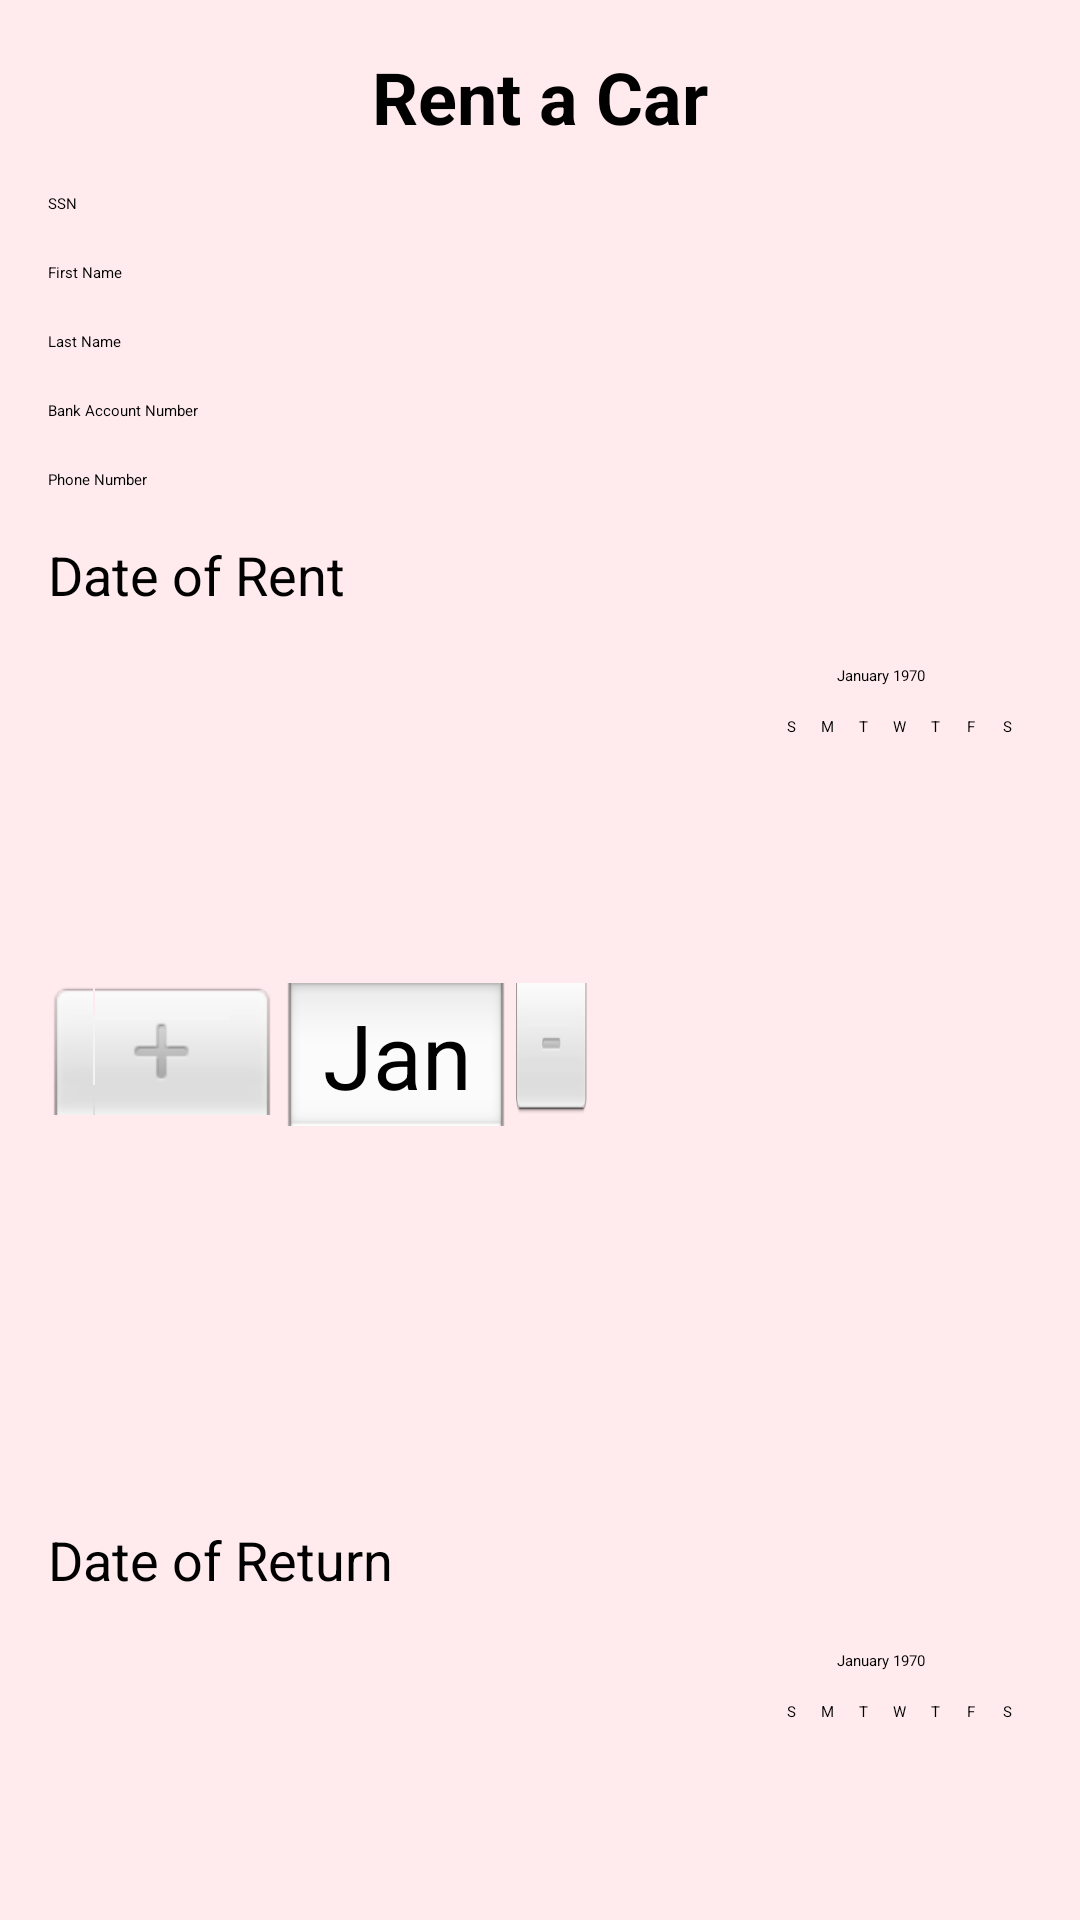

This screen was rendered from an Android layout file. Write that file and the resources it references.
<!-- AndroidManifest.xml: application theme Theme.Project -->
<!-- res/layout/activity_form.xml -->
<?xml version="1.0" encoding="utf-8"?>
<LinearLayout xmlns:android="http://schemas.android.com/apk/res/android"
    xmlns:app="http://schemas.android.com/apk/res-auto"
    xmlns:tools="http://schemas.android.com/tools"
    android:layout_width="match_parent"
    android:layout_height="match_parent"
    android:background="#FFEBEE"
    android:orientation="vertical"
    android:padding="16dp"
    tools:context=".FormActivity">

<ScrollView
android:layout_width="match_parent"
android:layout_height="wrap_content">

<LinearLayout
    android:layout_width="match_parent"
    android:layout_height="wrap_content"
    android:orientation="vertical">

    <TextView
        android:layout_width="wrap_content"
        android:layout_height="wrap_content"
        android:text="Rent a Car"
        android:textColor="#000000"
        android:textSize="24sp"
        android:textStyle="bold"
        android:layout_gravity="center"
        android:paddingBottom="16dp" />

    <EditText
        android:id="@+id/ssn"
        android:layout_width="match_parent"
        android:layout_height="wrap_content"
        android:hint="SSN"
        android:inputType="number"
        android:textColor="#000000"
        android:textColorHint="#000000"
        android:backgroundTint="#000000" />

    <EditText
        android:id="@+id/first_name"
        android:layout_width="match_parent"
        android:layout_height="wrap_content"
        android:hint="First Name"
        android:inputType="textPersonName"
        android:textColor="#000000"
        android:textColorHint="#000000"
        android:backgroundTint="#000000"
        android:layout_marginTop="16dp" />

    <EditText
        android:id="@+id/last_name"
        android:layout_width="match_parent"
        android:layout_height="wrap_content"
        android:hint="Last Name"
        android:inputType="textPersonName"
        android:textColor="#000000"
        android:textColorHint="#000000"
        android:backgroundTint="#000000"
        android:layout_marginTop="16dp" />

    <EditText
        android:id="@+id/bank_account_number"
        android:layout_width="match_parent"
        android:layout_height="wrap_content"
        android:hint="Bank Account Number"
        android:inputType="number"
        android:textColor="#000000"
        android:textColorHint="#000000"
        android:backgroundTint="#000000"
        android:layout_marginTop="16dp" />

    <EditText
        android:id="@+id/phone_number"
        android:layout_width="match_parent"
        android:layout_height="wrap_content"
        android:hint="Phone Number"
        android:inputType="phone"
        android:textColor="#000000"
        android:textColorHint="#000000"
        android:backgroundTint="#000000"
        android:layout_marginTop="16dp" />

    <TextView
        android:layout_width="match_parent"
        android:layout_height="wrap_content"
        android:text="Date of Rent"
        android:textColor="#000000"
        android:textSize="18sp"
        android:layout_marginTop="16dp" />

    <DatePicker
        android:id="@+id/date_rent"
        android:layout_width="match_parent"
        android:layout_height="wrap_content"
        android:layout_marginTop="8dp"
        android:datePickerMode="spinner"
        android:theme="@style/DatePickerTheme" />

    <TextView
        android:layout_width="match_parent"
        android:layout_height="wrap_content"
        android:text="Date of Return"
        android:textColor="#000000"
        android:textSize="18sp"
        android:layout_marginTop="16dp" />

    <DatePicker
        android:id="@+id/date_return"
        android:layout_width="match_parent"
        android:layout_height="wrap_content"
        android:layout_marginTop="8dp"
        android:datePickerMode="spinner"
        android:theme="@style/DatePickerTheme" />

    <Button
        android:id="@+id/submit_button"
        android:layout_width="wrap_content"
        android:layout_height="wrap_content"
        android:text="Submit"
        android:textColor="#FFFFFF"
        android:backgroundTint="#D32F2F"
        android:layout_marginTop="24dp"
        android:layout_gravity="center" />

</LinearLayout>
</ScrollView>
    </LinearLayout>
<!-- resources referenced by this layout -->
<resources>
  <style name="DatePickerTheme" parent="Theme.AppCompat.Light.Dialog">
          <item name="android:textColorPrimary">#000000</item>
          <item name="android:textColor">#000000</item>
          <item name="android:datePickerDialogTheme">@style/DatePickerDialogTheme</item>
      </style>
  <style name="DatePickerDialogTheme" parent="Theme.AppCompat.Light.Dialog">
          <item name="colorAccent">#D32F2F</item>
          <item name="android:textColorPrimary">#000000</item>
      </style>
</resources>
